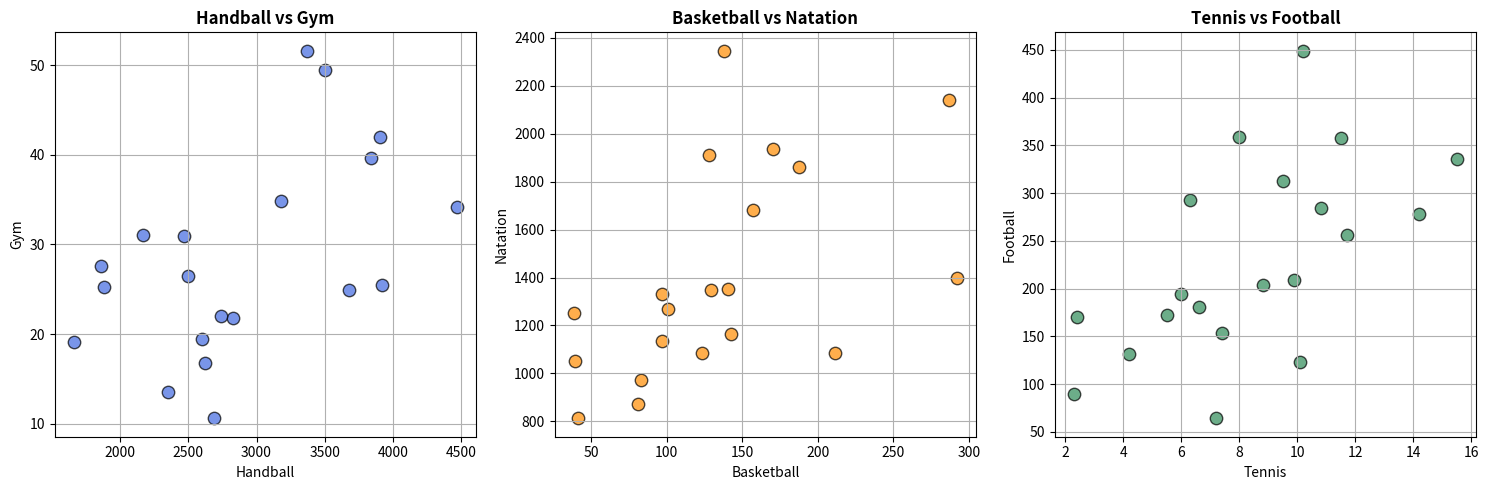

Here is the Python script that generated this plot:
import numpy as np
import matplotlib.pyplot as plt



#question 1:

sports = ["H.Ball", "B.Ball", "Tennis", "Gym", "Natation", "F.Ball"]
villes = ["V1","V2","V3","V4","V5","V6","V7","V8","V9","V10",
          "V11","V12","V13","V14","V15","V16","V17","V18","V19","V20"]

donnees = [
    [1881.9, 96.8,  14.2, 25.2, 1135.5, 278.3],
    [3369.8, 96.8,  10.8, 51.6, 1331.7, 284.0],
    [4467.4, 138.2,  9.5, 34.2, 2346.1, 312.3],
    [1862.1, 83.2,   8.8, 27.6,  972.6, 203.4],
    [3499.8, 287.0, 11.5, 49.4, 2139.4, 358.0],
    [3903.2, 170.7,  6.3, 42.0, 1935.2, 292.9],
    [2620.7, 129.5,  4.2, 16.8, 1346.0, 131.8],
    [3678.4, 157.0,  6.0, 24.9, 1682.6, 194.2],
    [3840.5, 187.9, 10.2, 39.6, 1859.9, 449.1],
    [2170.2, 140.5, 11.7, 31.1, 1351.1, 256.5],
    [3920.4, 128.0,  7.2, 25.5, 1911.5,  64.1],
    [2599.6, 39.6,   5.5, 19.4, 1050.8, 172.5],
    [2828.5, 211.3,  9.9, 21.8, 1085.0, 209.0],
    [2498.7, 123.2,  7.4, 26.5, 1086.2, 153.5],
    [2685.1, 41.2,   2.3, 10.6,  812.5,  89.8],
    [2739.3, 100.7,  6.6, 22.0, 1270.4, 180.5],
    [1662.1, 81.1,  10.1, 19.1,  872.2, 123.3],
    [2469.9, 142.9, 15.5, 30.9, 1165.5, 335.5],
    [2350.7, 38.7,   2.4, 13.5, 1253.1, 170.0],
    [3177.7, 292.1,  8.0, 34.8, 1400.0, 358.9],
]

X  = np.array(donnees)
Xt = X.T

print("Taille de X  :", X.shape)
print("Taille de Xt :", Xt.shape)

# ---- Affichage de X ----
print("\n--- Matrice X (20x6) ---")
print(f"{'':>5}", end="")
for s in sports:
    print(f"{s:>10}", end="")
print()
for i in range(20):
    print(f"{villes[i]:>5}", end="")
    for val in X[i]:
        print(f"{val:>10.1f}", end="")
    print()

# ---- Affichage de Xt ----
print("\n--- Transposee Xt (6x20) ---")
print(f"{'':>10}", end="")
for v in villes:
    print(f"{v:>8}", end="")
print()
for j in range(6):
    print(f"{sports[j]:>10}", end="")
    for val in Xt[j]:
        print(f"{val:>8.1f}", end="")
    print()



# construction de la matrice de données X représentant
# les 20 villes (individus) et les 6 sports (variables),
# puis calcul de sa transposée Xt







#question 2:

individus = list(X)   
print('\n' * 5) 
print("\nQuestion 2:")
print("\nListe de tous les individus")
for i, ind in enumerate(individus):
    print(f"  {villes[i]} : {ind.tolist()}")



# extraction de la liste des individus (villes)
# sous forme de vecteurs pour faciliter leur manipulation.



#question 3:

print('\n' * 5) 
print("\nQuestion 3:")
print("\nToutes les variables extraites")
variables = {}
for j in range(6):
    variables[sports[j]] = X[:, j]

for nom, vecteur in variables.items():
    print(f"\n  Variable {nom} :")
    print(f"    {vecteur.tolist()}")



# sélection de 4 villes (V3, V11, V15, V19)
# pour effectuer une analyse comparative.





#question 4:

print('\n' * 5) 
print("\nQuestion 4:")

indices = [2, 10, 14, 18]
labels  = ["V3", "V11", "V15", "V19"]

X_sel = X[indices]

print("Individus V3, V11, V15, V19")
print(f"{'':>5}", end="")
for s in sports:
    print(f"{s:>10}", end="")
print()

for i, label in enumerate(labels):
    print(f"{label:>5}", end="")
    for val in X_sel[i]:
        print(f"{val:>10.1f}", end="")
    print()


# dans cette étape, un sous-ensemble d’individus (villes) est sélectionné à partir de la matrice de données initiale
# les villes V3, V11, V15 et V19 sont choisies afin de réaliser une analyse comparative ciblée
# cette sélection permet de simplifier l’étude tout en conservant des profils représentatifs pour mesurer les similitudes et différences entre comportements sportifs








#question 5:

print('\n' * 5) 
print("qst5")

from scipy.spatial.distance import euclidean
import numpy as np

n = len(X_sel)
distances = np.zeros((n, n))

for i in range(n):
    for j in range(n):
        distances[i, j] = euclidean(X_sel[i], X_sel[j])

print(" Matrice des distances")
print(f"{'':>5}", end="")
for label in labels:
    print(f"{label:>10}", end="")
print()

for i, label1 in enumerate(labels):
    print(f"{label1:>5}", end="")
    for j in range(n):
        print(f"{distances[i, j]:>12.4f}", end="")
    print()



# calcul de la matrice des distances euclidiennes entre les villes sélectionnées
# cette distance permet de quantifier le degré de similarité entre deux villes selon leurs pratiques sportives
# une distance faible indique des profils sportifs proches, tandis qu’une distance élevée traduit des comportements différents
# cette matrice constitue une base essentielle pour l’analyse des relations entre individus





#question 6:


moy = np.mean(X, axis=0)
var = np.var(X, axis=0)
std = np.std(X, axis=0)

stats = np.round(np.array([moy, var, std]).T,4)
print('\n' * 5) 
print("\nQuestion 6:")
sports = ["H.Ball", "B.Ball", "Tennis", "Gym", "Natation", "F.Ball"]
print(f"\n{'Variable':>12}  {'Moyenne':>12}  {'Variance':>14}  {'Ecart-type':>12}")
print("-" * 56)
for j in range(6):
    print(f"{sports[j]:>12}  {stats[j,0]:>12.4f}  {stats[j,1]:>14.4f}  {stats[j,2]:>12.4f}")



# calcul des statistiques descriptives pour chaque sport : moyenne, variance et écart-type
# ces mesures permettent d’analyser la distribution des pratiques sportives :
# - la moyenne représente le niveau moyen de pratique
# - la variance mesure la dispersion des données
# - l’écart-type indique la variabilité autour de la moyenne
# cette étape permet d’évaluer l’homogénéité des comportements sportifs





#question 7:


ind_moy = moy
print('\n' * 5) 
print("\nQuestion 7:")
print("\nIndividu moyen :\n", ind_moy)


# construction de l’individu moyen en calculant la moyenne de chaque variable sportive
# cet individu représente une ville fictive typique dont les caractéristiques correspondent au comportement sportif global observé
# il sert de référence statistique pour comparer chaque ville au profil moyen
 







#question 8:


Y = X - moy
print('\n' * 5) 
print("\nQuestion 8:")
print("\nMatrice centree Y (arrondie a 4 decimales):\n")
print(f"{'':>5}", end="")
for s in sports:
    print(f"{s:>10}", end="")
print()
for i in range(20):
    print(f"{villes[i]:>5}", end="")
    for val in Y[i]:
        print(f"{val:>10.4f}", end="")
    print()



# centrage des données en soustrayant l’individu moyen à chaque ville
# cette transformation permet d’éliminer l’effet du niveau global et de se concentrer uniquement sur les écarts entre les villes
# après centrage :
# - une valeur positive indique une pratique supérieure à la moyenne
# - une valeur négative indique une pratique inférieure à la moyenne
# le centrage prépare les données pour les analyses multivariées




#question 9:


def variance(data):
    return np.round(np.var(data, axis=0),4)

print('\n' * 5) 
print("Question 9:")
print("\nVariance des 6 variables :")
print(f"\n{'Sport':>12}  {'Variance':>14}")
print("-" * 30)
variances = variance(X)
for j in range(6):
    print(f"{sports[j]:>12}  {variances[j]:>14.4f}")



# calcul de la variance de chaque variable sportive
# la variance mesure le niveau de dispersion des pratiques autour de la moyenne
# une variance élevée indique que les villes présentent des comportements très différents pour ce sport
# une variance faible signifie que les pratiques sont relativement homogènes entre les villes
# cette mesure permet d’identifier les sports les plus discriminants



#question 10:

m = X.shape[0]
V = (1/m) * np.dot(Y.T, Y)
print('\n' * 5) 
print("\nQuestion 10:")
print("\nMatrice de covariance V:\n")
print(f"{'':>10}", end="")
for s in sports:
    print(f"{s:>14}", end="")
print()
for i in range(6):
    print(f"{sports[i]:>10}", end="")
    for j in range(6):
        print(f"{V[i,j]:>14.4f}", end="")
    print()


# construction de la matrice de covariance
# cette matrice permet d’analyser les relations linéaires entre les différentes pratiques sportives
# une covariance positive indique que deux sports évoluent dans le même sens
# une covariance négative indique des évolutions opposées
# cette matrice constitue la base des méthodes d’analyse multidimensionnelle comme l’ACP





# question 11 :
# on remarque que par exemple dans le H.ball et Natation une valeur  tres grande positives 
# donc les villes fortes en handball sont aussi forte en natation 
# et entre h.ball et tennis valeur negatif donc relation inverse 
# extraction des variances à partir de la matrice de covariance (éléments diagonaux)
# cette étape permet de vérifier la cohérence entre la variance calculée précédemment et celle issue de la structure de covariance




#question 12:

std_mat = np.sqrt(np.diag(V))
R = V / np.outer(std_mat, std_mat)
print('\n' * 5) 
print("\nQuestion 12:")
print("\nMatrice de correlation R:\n")
print(f"{'':>10}", end="")
for s in sports:
    print(f"{s:>10}", end="")
print()
for i in range(6):
    print(f"{sports[i]:>10}", end="")
    for j in range(6):
        print(f"{R[i,j]:>10.4f}", end="")
    print()



# construction de la matrice de corrélation
# contrairement à la covariance, la corrélation standardise les relations entre les variables
# les valeurs sont comprises entre -1 et 1 :
# - proche de 1  → forte corrélation positive
# - proche de -1 → forte corrélation négative
# - proche de 0  → absence de relation linéaire
# cette matrice permet de comparer l’intensité des relations entre sports indépendamment de leurs unités






# question 13 :
# analyse des relations entre sports à partir de la matrice de corrélation
# cette étape permet d’identifier :
# - les sports pratiqués conjointement
# - les sports indépendants
# - les oppositions éventuelles
# elle aide à comprendre la structure globale des comportements sportifs des villes







#question 14:

plt.figure(figsize=(15,5))

# 1) h.ball & gym 
plt.subplot(1,3,1)
plt.scatter(X[:,0], X[:,3], color='royalblue', edgecolor='black', s=80, alpha=0.7)
plt.title("Handball vs Gym", fontsize=12, fontweight='bold')
plt.xlabel("Handball")
plt.ylabel("Gym")
plt.grid(True)

# 2) b.ball & natation 
plt.subplot(1,3,2)
plt.scatter(X[:,1], X[:,4], color='darkorange', edgecolor='black', s=80, alpha=0.7)
plt.title("Basketball vs Natation", fontsize=12, fontweight='bold')
plt.xlabel("Basketball")
plt.ylabel("Natation")
plt.grid(True)

# 3) tennis & f.ball 
plt.subplot(1,3,3)
plt.scatter(X[:,2], X[:,5], color='seagreen', edgecolor='black', s=80, alpha=0.7)
plt.title("Tennis vs Football", fontsize=12, fontweight='bold')
plt.xlabel("Tennis")
plt.ylabel("Football")
plt.grid(True)

plt.tight_layout()
plt.show()



# représentation graphique des relations entre certaines paires de sports :
# - handball vs dym
# - basketball vs natation
# - tennis vs football
# chaque point représente une ville, cette visualisation permet d’observer :
# - les tendances
# - les regroupements
# - les éventuelles corrélations
# elle facilite l’interprétation des relations entre variables
